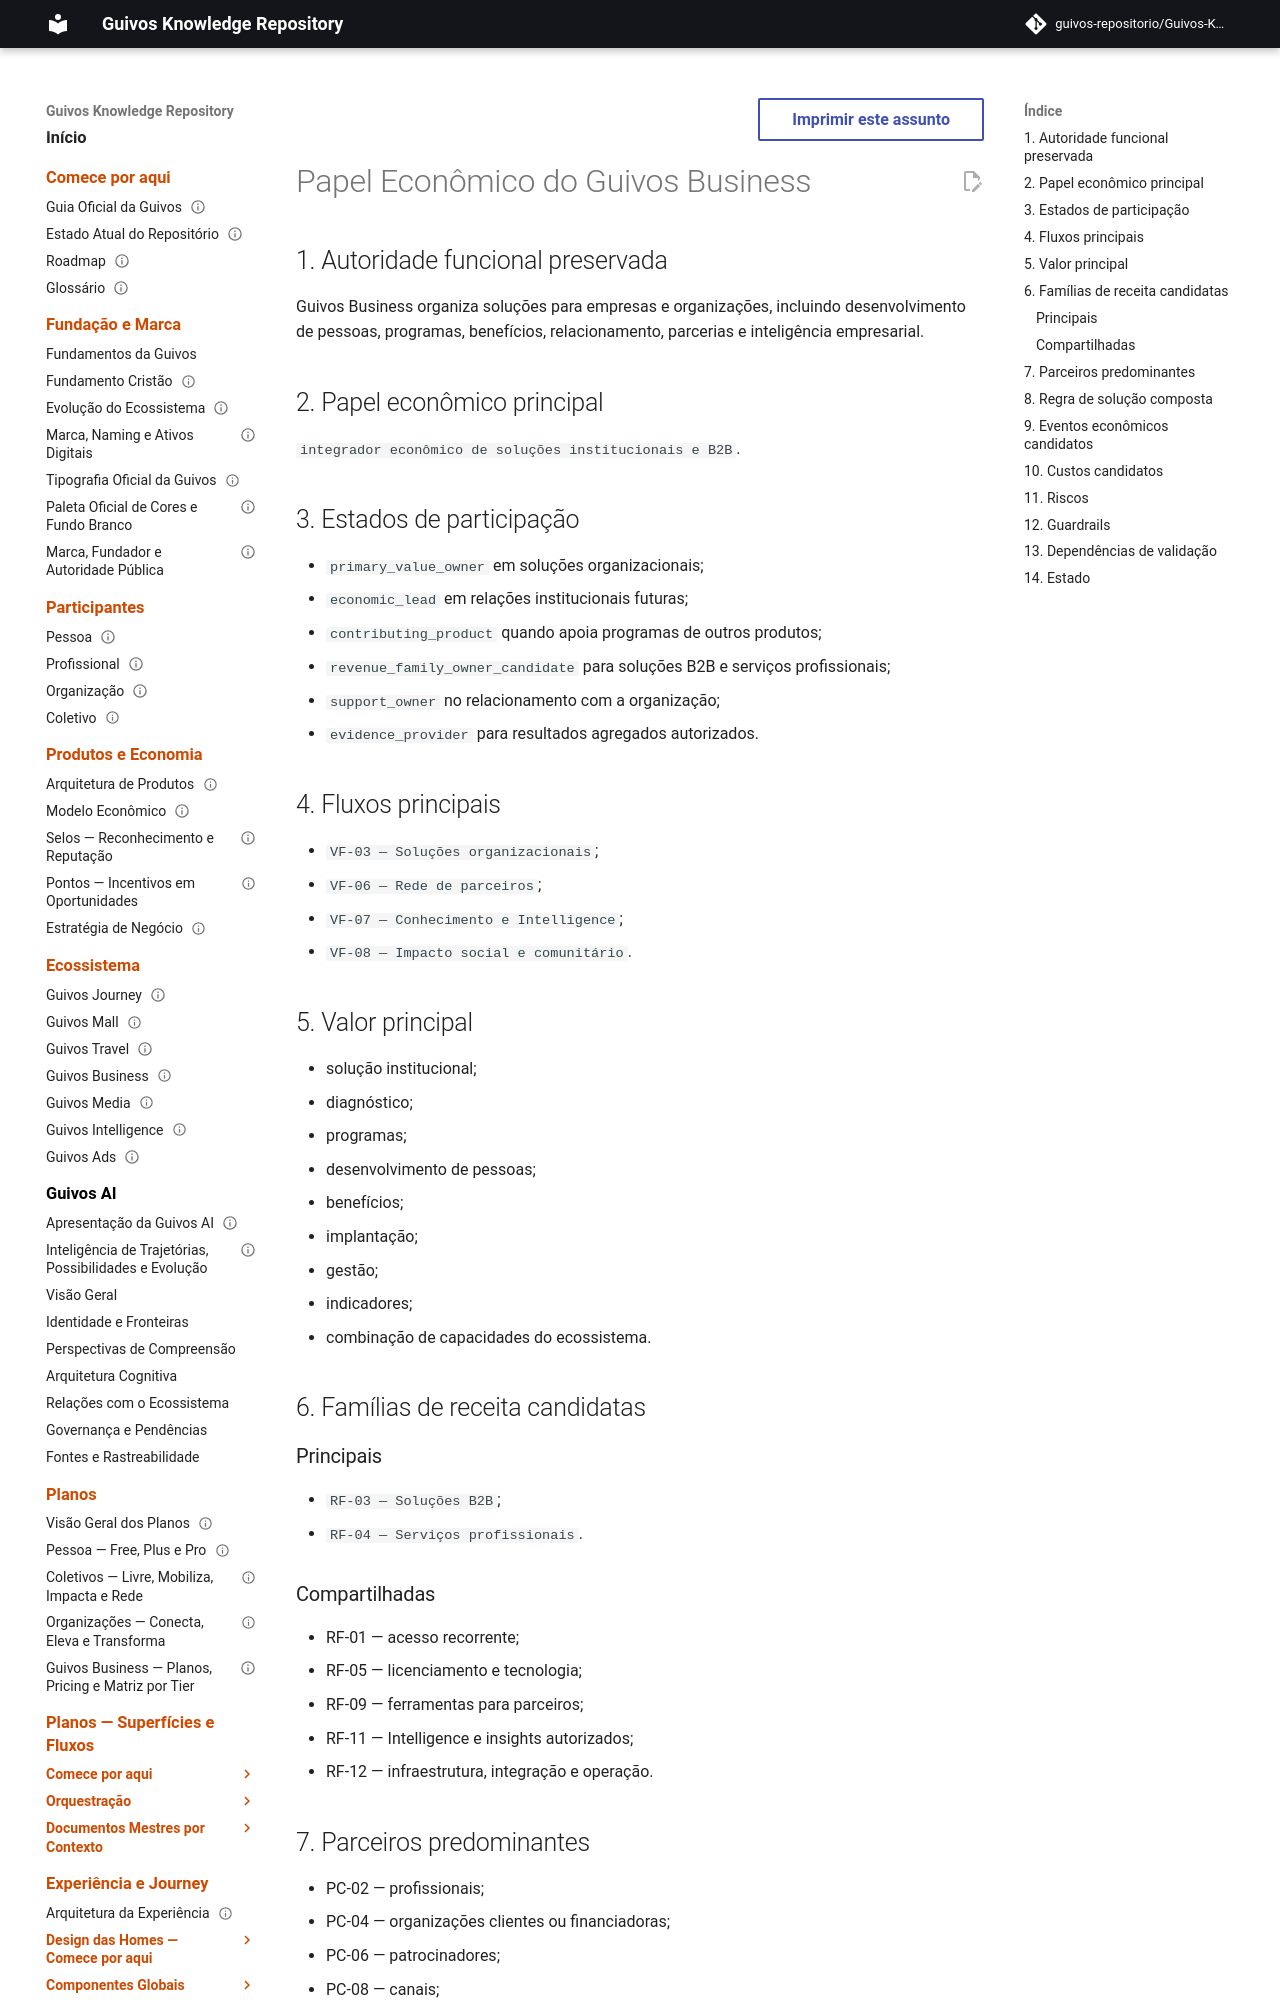

repository: guivos-repositorio/Guivos-Knowledge-Repository · page: economic-model/gem-007-business-economic-role/index.html · generator: mkdocs

---
id: GEM-007-BUSINESS-ECONOMIC-ROLE-001
title: Papel Econômico do Guivos Business
status: draft
version: 0.1.0
owner: Guivos Economic Model
last_updated: 2026-07-21
parent: GEM-007
related:
  - GPA-004
  - VF-03
  - RF-03
  - RF-04
---

# Papel Econômico do Guivos Business

## 1. Autoridade funcional preservada

Guivos Business organiza soluções para empresas e organizações, incluindo desenvolvimento de pessoas, programas, benefícios, relacionamento, parcerias e inteligência empresarial.

## 2. Papel econômico principal

`integrador econômico de soluções institucionais e B2B`.

## 3. Estados de participação

- `primary_value_owner` em soluções organizacionais;
- `economic_lead` em relações institucionais futuras;
- `contributing_product` quando apoia programas de outros produtos;
- `revenue_family_owner_candidate` para soluções B2B e serviços profissionais;
- `support_owner` no relacionamento com a organização;
- `evidence_provider` para resultados agregados autorizados.

## 4. Fluxos principais

- `VF-03 — Soluções organizacionais`;
- `VF-06 — Rede de parceiros`;
- `VF-07 — Conhecimento e Intelligence`;
- `VF-08 — Impacto social e comunitário`.

## 5. Valor principal

- solução institucional;
- diagnóstico;
- programas;
- desenvolvimento de pessoas;
- benefícios;
- implantação;
- gestão;
- indicadores;
- combinação de capacidades do ecossistema.

## 6. Famílias de receita candidatas

### Principais

- `RF-03 — Soluções B2B`;
- `RF-04 — Serviços profissionais`.
